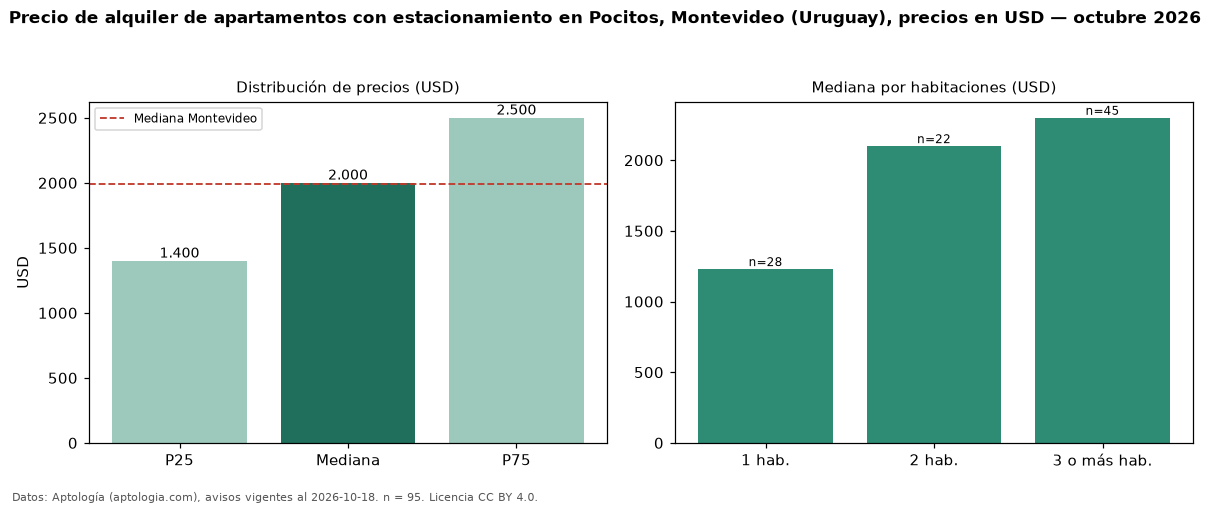

The table this chart was drawn from, first rows:
seccion, metrica, valor, moneda, n
filtro, parq1, con estacionamiento, , 95
precio, p25, 1400, USD, 95
precio, mediana, 2000, USD, 95
precio, p75, 2500, USD, 95
precio, minimo, 1080, USD, 95
precio, maximo, 6500, USD, 95
m2, mediana_precio_m2, 19.07, USD, 92
m2, area_mediana_m2, 110.0, m2, 92
banos, mediana_banos, 2.0, , 
parqueadero, pct_con_parqueadero, 100.0, %, 95
habitaciones, 1, 1230, USD, 28
habitaciones, 2, 2100, USD, 22
habitaciones, 3+, 2300, USD, 45
ciudad, mediana_ciudad_referencia, 1990, USD, 
ciudad, mediana_m2_ciudad, 20.0, USD, 
fuente, fecha_datos, 2026-10-18, , 
fuente, atribucion, https://www.aptologia.com/uy/alquiler/mo…, , 
fuente, licencia, CC BY 4.0, , 
